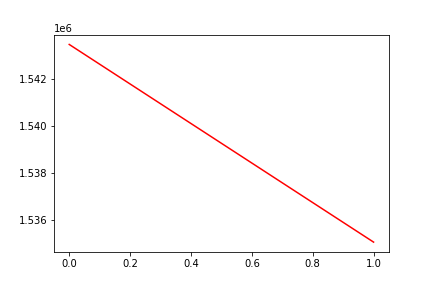

The file beside this chart, header and first rows:
, date, assets
0, 0, 1543449
1, 20170511, 1535074
